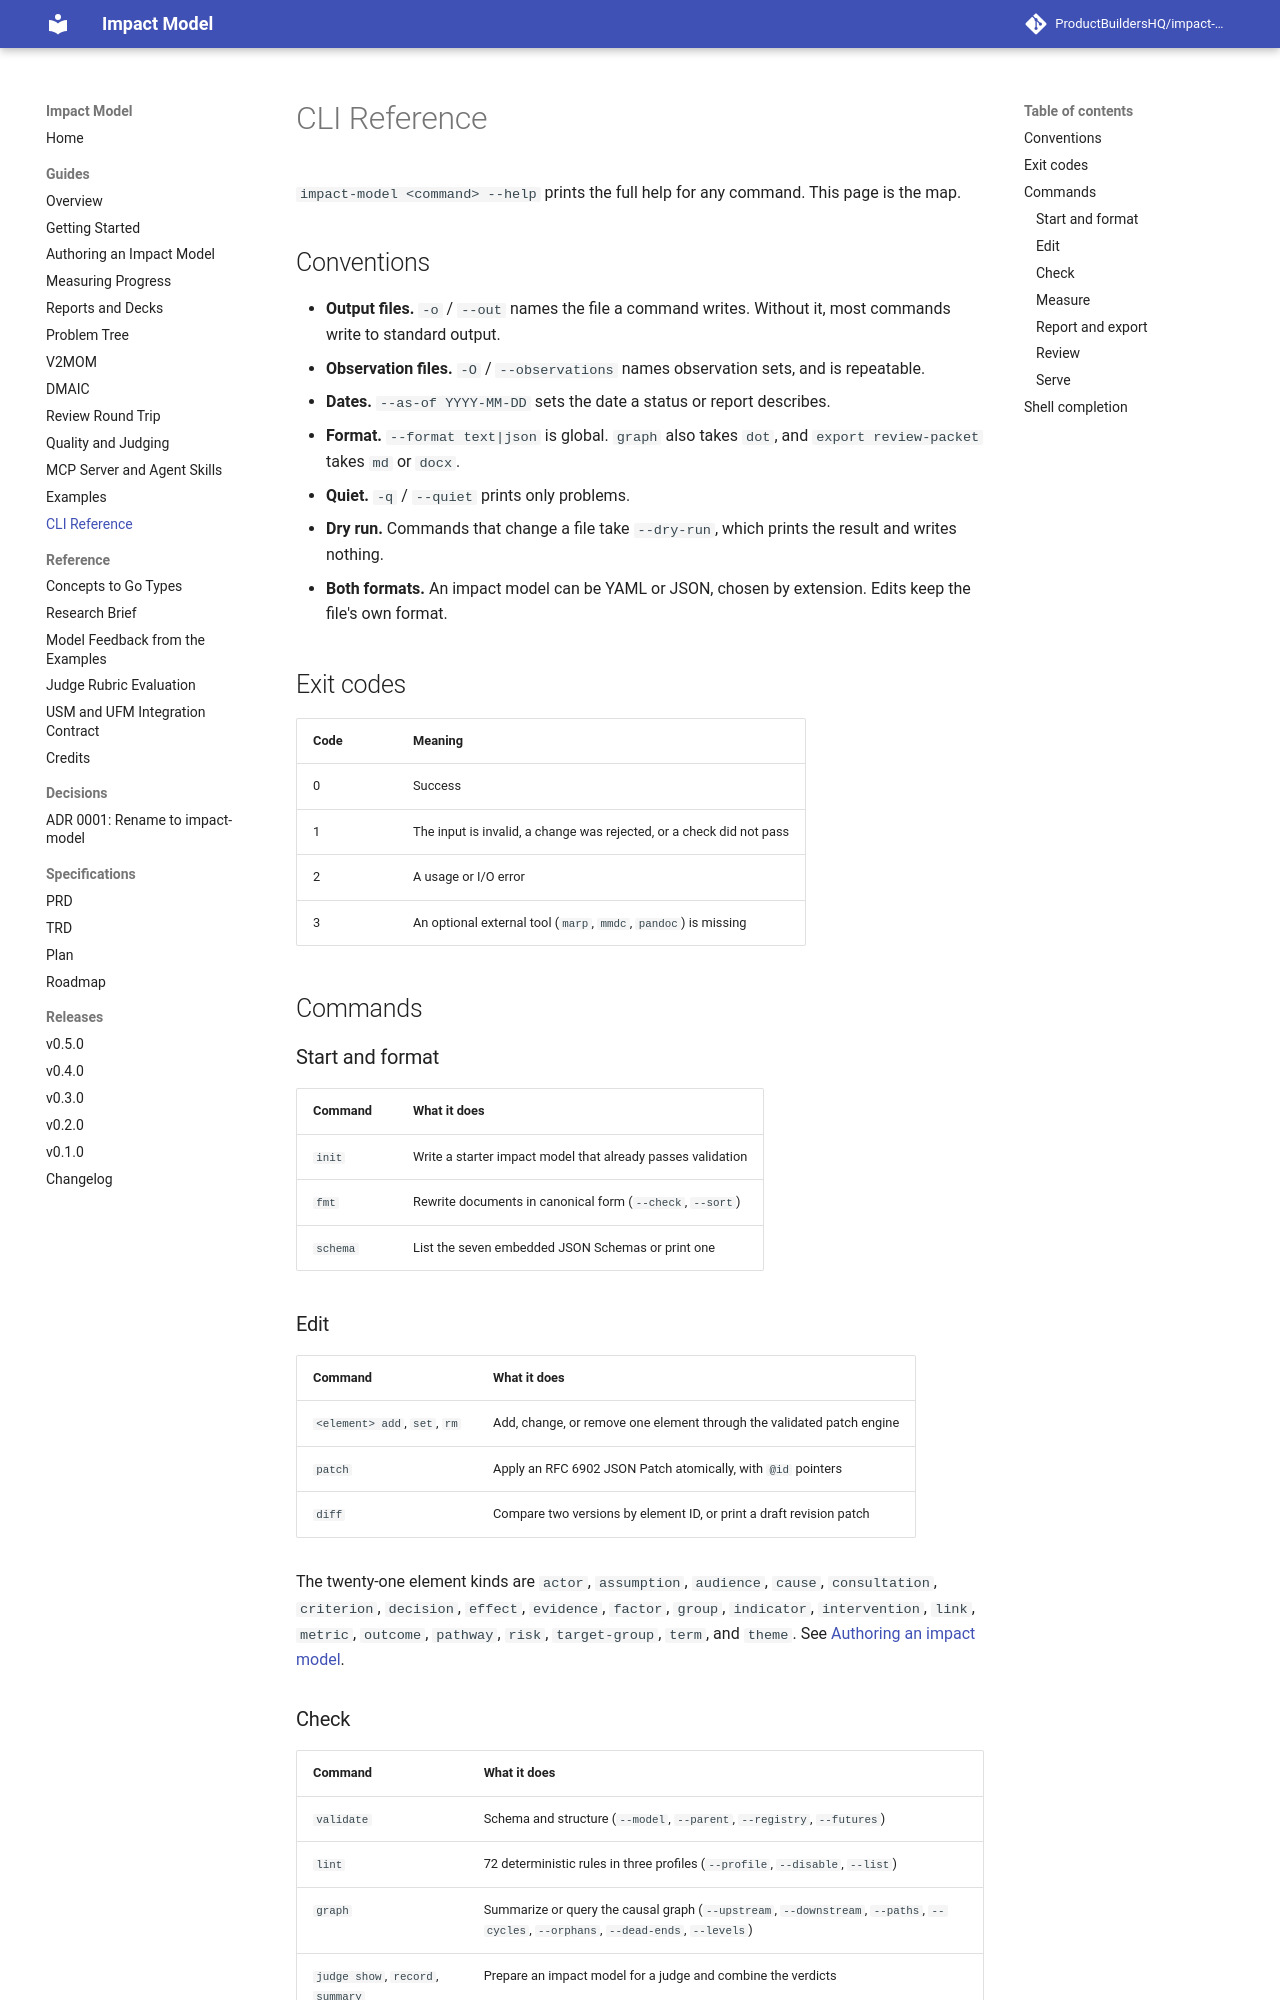

repository: ProductBuildersHQ/theoryofchange-spec · page: guides/cli/index.html · generator: mkdocs

# CLI Reference

`impact-model <command> --help` prints the full help for any command. This page
is the map.

## Conventions

- **Output files.** `-o` / `--out` names the file a command writes. Without it,
  most commands write to standard output.
- **Observation files.** `-O` / `--observations` names observation sets, and is
  repeatable.
- **Dates.** `--as-of YYYY-MM-DD` sets the date a status or report describes.
- **Format.** `--format text|json` is global. `graph` also takes `dot`, and
  `export review-packet` takes `md` or `docx`.
- **Quiet.** `-q` / `--quiet` prints only problems.
- **Dry run.** Commands that change a file take `--dry-run`, which prints the
  result and writes nothing.
- **Both formats.** An impact model can be YAML or JSON, chosen by extension. Edits keep
  the file's own format.

## Exit codes

| Code | Meaning |
|------|---------|
| 0 | Success |
| 1 | The input is invalid, a change was rejected, or a check did not pass |
| 2 | A usage or I/O error |
| 3 | An optional external tool (`marp`, `mmdc`, `pandoc`) is missing |

## Commands

### Start and format

| Command | What it does |
|---------|--------------|
| `init` | Write a starter impact model that already passes validation |
| `fmt` | Rewrite documents in canonical form (`--check`, `--sort`) |
| `schema` | List the seven embedded JSON Schemas or print one |

### Edit

| Command | What it does |
|---------|--------------|
| `<element> add`, `set`, `rm` | Add, change, or remove one element through the validated patch engine |
| `patch` | Apply an RFC 6902 JSON Patch atomically, with `@id` pointers |
| `diff` | Compare two versions by element ID, or print a draft revision patch |

The twenty-one element kinds are `actor`, `assumption`, `audience`, `cause`,
`consultation`, `criterion`, `decision`, `effect`, `evidence`, `factor`, `group`,
`indicator`, `intervention`, `link`, `metric`, `outcome`, `pathway`, `risk`,
`target-group`, `term`, and `theme`. See [Authoring an impact model](authoring.md).
